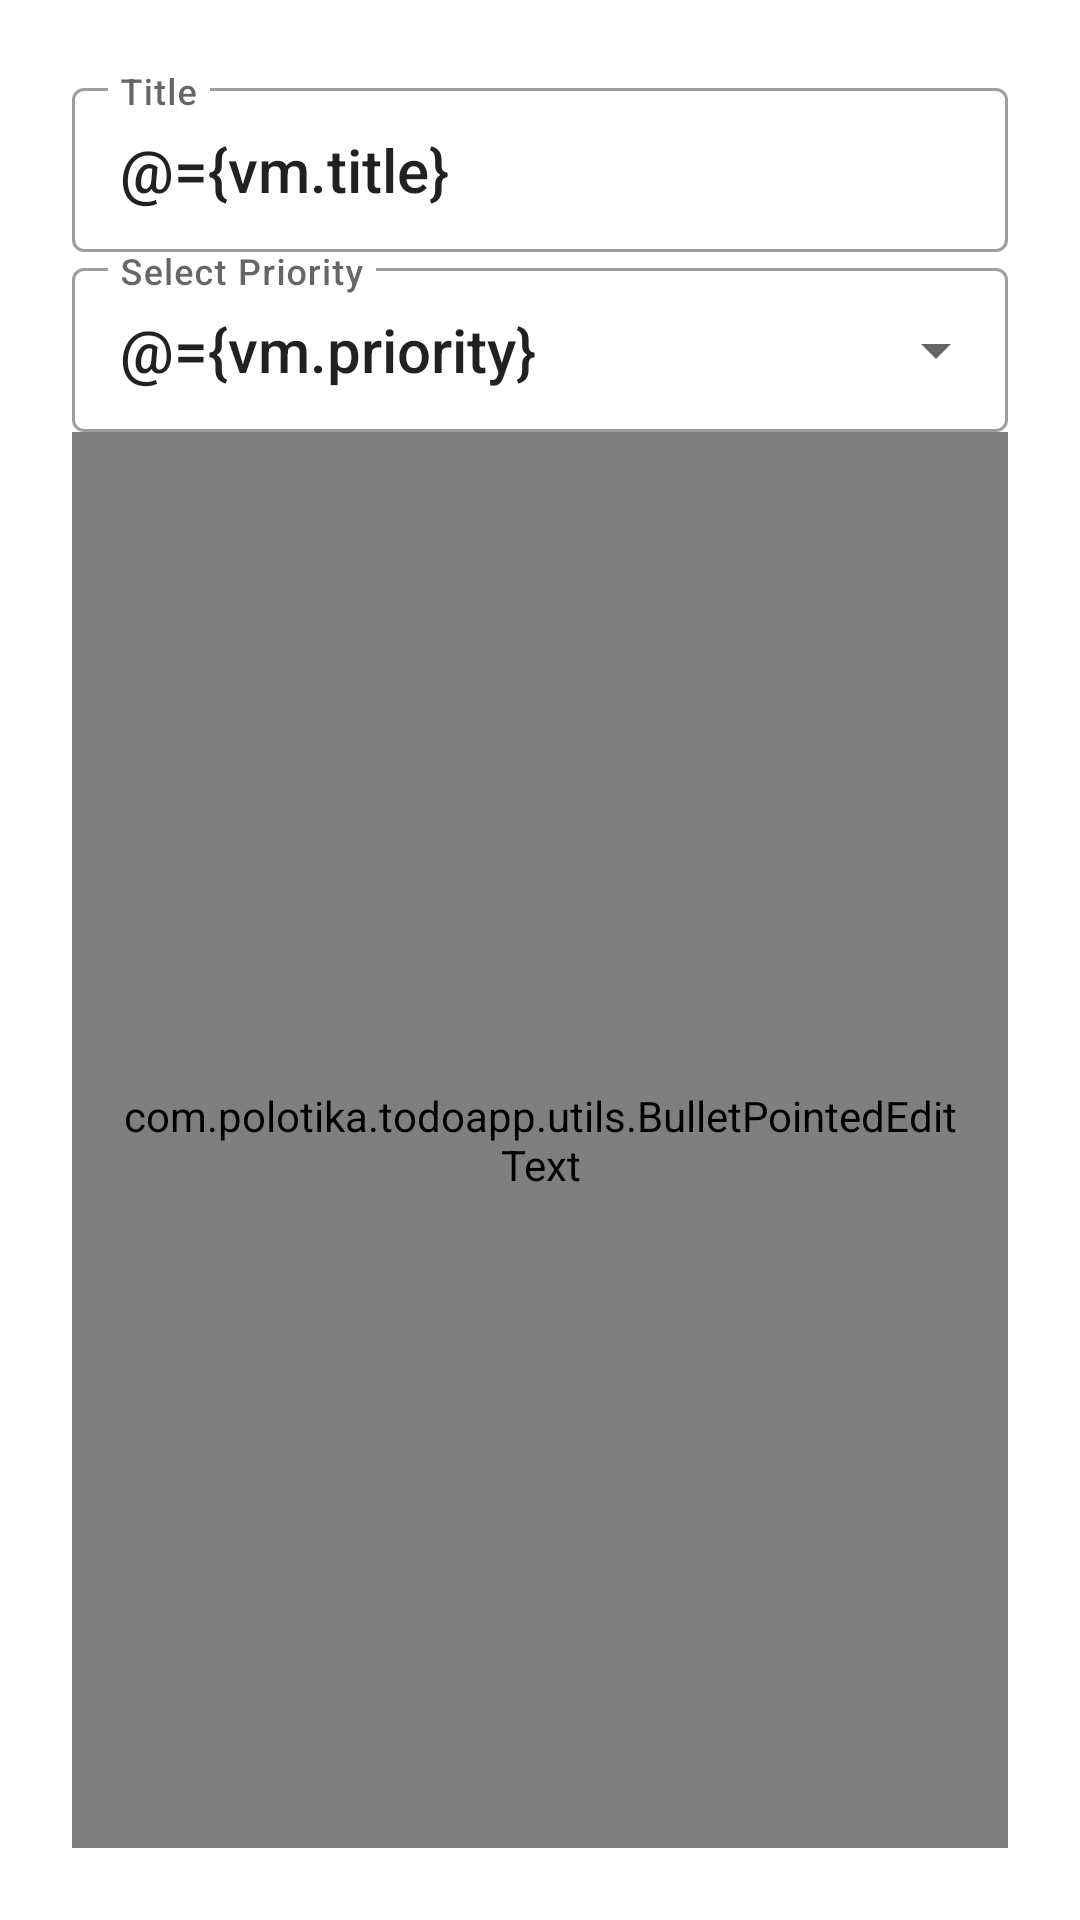

Layout XML and referenced resources for this Android screen:
<!-- AndroidManifest.xml: application theme Theme.ToDoApp -->
<!-- res/layout/fragment_add.xml -->
<?xml version="1.0" encoding="utf-8"?>
<layout xmlns:android="http://schemas.android.com/apk/res/android"
    xmlns:app="http://schemas.android.com/apk/res-auto"
    xmlns:tools="http://schemas.android.com/tools">

    <data>

        <variable
            name="vm"
            type="com.polotika.todoapp.viewModel.AddViewModel" />
    </data>

    <LinearLayout
        android:layout_width="match_parent"
        android:layout_height="match_parent"
        android:orientation="vertical"
        android:padding="24dp"
        tools:context=".ui.AddFragment">

        <com.google.android.material.textfield.TextInputLayout
            android:id="@+id/title_til"
            style="@style/Widget.MaterialComponents.TextInputLayout.OutlinedBox.Dense"
            android:layout_width="match_parent"
            android:layout_height="60dp"
            android:hint="@string/title">

            <com.google.android.material.textfield.TextInputEditText
                android:id="@+id/title_et"
                android:layout_width="match_parent"
                android:layout_height="match_parent"
                android:inputType="text"
                android:text="@={vm.title}"
                android:textAppearance="@style/TextAppearance.AppCompat.Title" />
        </com.google.android.material.textfield.TextInputLayout>


        <com.google.android.material.textfield.TextInputLayout
            android:id="@+id/priority_til"
            style="@style/Widget.MaterialComponents.TextInputLayout.OutlinedBox.Dense.ExposedDropdownMenu"
            android:layout_width="match_parent"
            android:layout_height="60dp"
            app:endIconMode="dropdown_menu"

            >

            <AutoCompleteTextView
                android:id="@+id/priority_tv"
                android:layout_width="match_parent"
                android:layout_height="match_parent"
                android:hint="@string/select_priority"
                android:inputType="none"
                android:text="@={vm.priority}"
                android:textAppearance="@style/TextAppearance.AppCompat.Title" />
        </com.google.android.material.textfield.TextInputLayout>

        <com.google.android.material.textfield.TextInputLayout
            android:id="@+id/description_til"
            style="@style/Widget.MaterialComponents.TextInputLayout.OutlinedBox.Dense"
            android:layout_width="match_parent"
            android:layout_height="match_parent"
            android:gravity="start|top"
            android:hint="@string/description">

            <com.polotika.todoapp.utils.BulletPointedEditText
                android:id="@+id/description_et"
                android:layout_width="match_parent"
                android:layout_height="match_parent"
                android:gravity="top|start"
                android:inputType="textMultiLine"
                android:padding="16dp"
                android:text="@={vm.body}"
                android:textAppearance="@style/TextAppearance.AppCompat.Body2" />
        </com.google.android.material.textfield.TextInputLayout>


    </LinearLayout>
</layout>
<!-- resources referenced by this layout -->
<resources>
  <string name="description">Description</string>
  <string name="select_priority">Select Priority</string>
  <string name="title">Title</string>
  <style name="Theme.ToDoApp" parent="Theme.MaterialComponents.Light.DarkActionBar">
          
          <item name="colorPrimary">@color/secondaryLightColor</item>
          <item name="colorPrimaryVariant">@color/primaryDarkColor</item>
          <item name="colorOnPrimary">@color/primaryDarkColor</item>
  
  
          
          <item name="colorSecondary">@color/secondaryColor</item>
          <item name="colorSecondaryVariant">@color/black_900</item>
          <item name="colorOnSecondary">@color/black_900</item>
          
          <item name="android:statusBarColor" tools:targetApi="l">?attr/colorPrimaryVariant</item>
          <item name="android:windowLightStatusBar"> true</item>
          <item name="actionBarTheme">@style/Theme.ToDoApp.ActionBar</item>
          <item name="actionOverflowButtonStyle">@style/Widget.ActionButton.Overflow</item>
  
          
      </style>
  <color name="secondaryLightColor">#ff8398</color>
  <color name="primaryDarkColor">#cccccc</color>
  <color name="secondaryColor">#ff4e6a</color>
  <color name="black_900">#FF000000</color>
  <style name="Theme.ToDoApp.ActionBar" parent="Widget.AppCompat.ActionBar">
          <item name="titleTextAppearance">@style/TextAppearance.ToDoApp.Toolbar</item>
          <item name="android:background">@color/white</item>
      </style>
  <style name="Widget.ActionButton.Overflow" parent="Widget.AppCompat.ActionButton.Overflow">
          <item name="android:id">@id/overflowActionButton</item>
      </style>
  <style name="TextAppearance.ToDoApp.Toolbar" parent="TextAppearance.MaterialComponents.Button">
          <item name="android:textSize">16sp</item>
      </style>
  <color name="white">#FFFFFFFF</color>
</resources>
